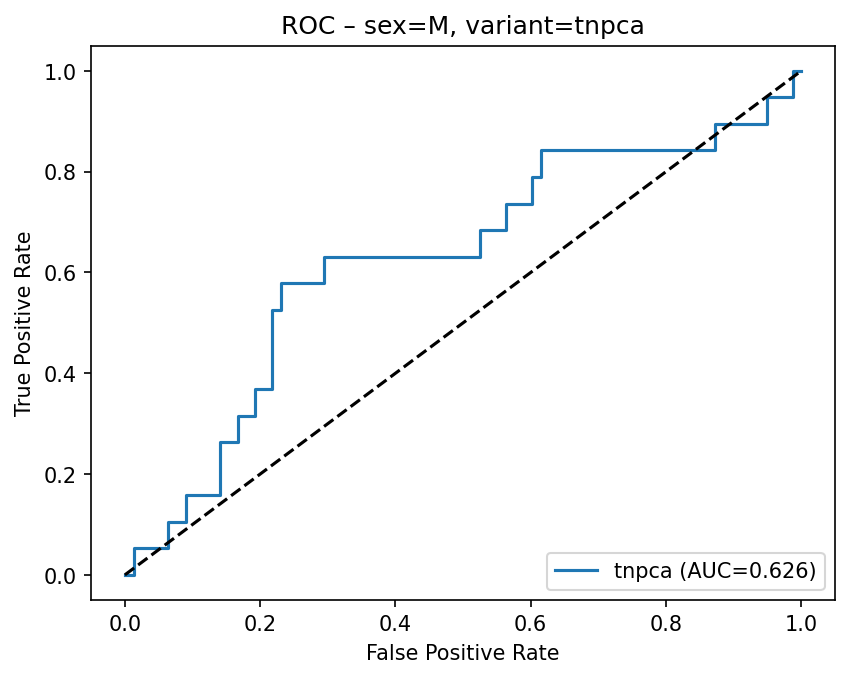

Data behind this chart, as committed beside it:
fpr, tpr
0.0, 0.0
0.01282, 0.0
0.01282, 0.05263
0.0641, 0.05263
0.0641, 0.1053
0.08974, 0.1053
0.08974, 0.1579
0.141, 0.1579
0.141, 0.2632
0.1667, 0.2632
0.1667, 0.3158
0.1923, 0.3158
0.1923, 0.3684
0.2179, 0.3684
0.2179, 0.5263
0.2308, 0.5263
0.2308, 0.5789
0.2949, 0.5789
0.2949, 0.6316
0.5256, 0.6316
0.5256, 0.6842
0.5641, 0.6842
0.5641, 0.7368
0.6026, 0.7368
0.6026, 0.7895
0.6154, 0.7895
0.6154, 0.8421
0.8718, 0.8421
0.8718, 0.8947
0.9487, 0.8947
0.9487, 0.9474
0.9872, 0.9474
0.9872, 1.0
1.0, 1.0
